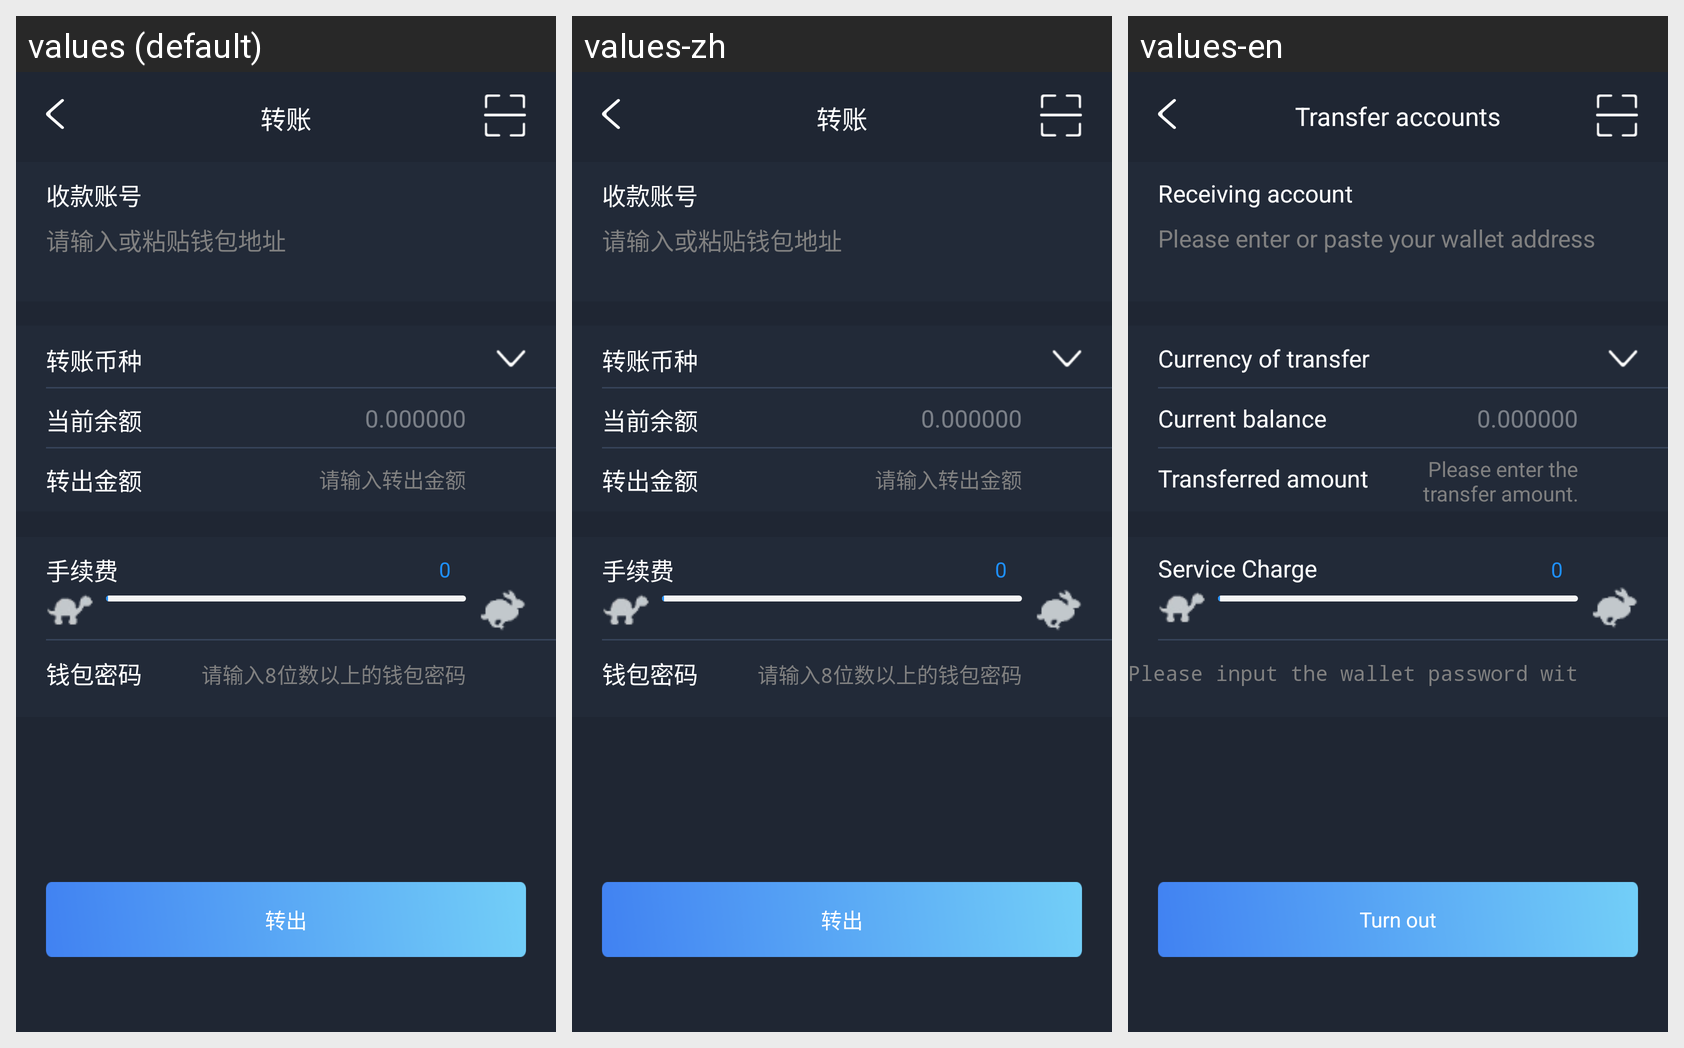

For this localized Android screen grid, give each drawn string resource with its value in every locale shown.
Android screen res/layout/transfer.xml rendered under 3 locales, left to right: values (default), values-zh, values-en. Device: Nexus 5 (rendered at 1080×1920; each locale shown at half size, 540×960, under a caption strip naming it); theme android:Theme.NoTitleBar.
Strings drawn on this screen, with the default value and each locale's value (text and hints the layout hard-codes, and strings that could not be matched under every locale, appear in the picture but are not listed):

f2
  values: 转账
  values-zh: 转账
  values-en: Transfer accounts

fff1
  values: 收款账号
  values-zh: 收款账号
  values-en: Receiving account

fff2
  values: 请输入或粘贴钱包地址
  values-zh: 请输入或粘贴钱包地址
  values-en: Please enter or paste your wallet address

fff3
  values: 转账币种
  values-zh: 转账币种
  values-en: Currency of transfer

fff4
  values: 当前余额
  values-zh: 当前余额
  values-en: Current balance

fff5
  values: 转出金额
  values-zh: 转出金额
  values-en: Transferred amount

fff6
  values: 请输入转出金额
  values-zh: 请输入转出金额
  values-en: Please enter the transfer amount.

fff7
  values: 手续费
  values-zh: 手续费
  values-en: Service Charge

fff44
  values: 钱包密码
  values-zh: 钱包密码
  values-en: Wallet password

fff45
  values: 请输入8位数以上的钱包密码
  values-zh: 请输入8位数以上的钱包密码
  values-en: Please input the wallet password with more than 8 digits

fff11
  values: 转出
  values-zh: 转出
  values-en: Turn out
